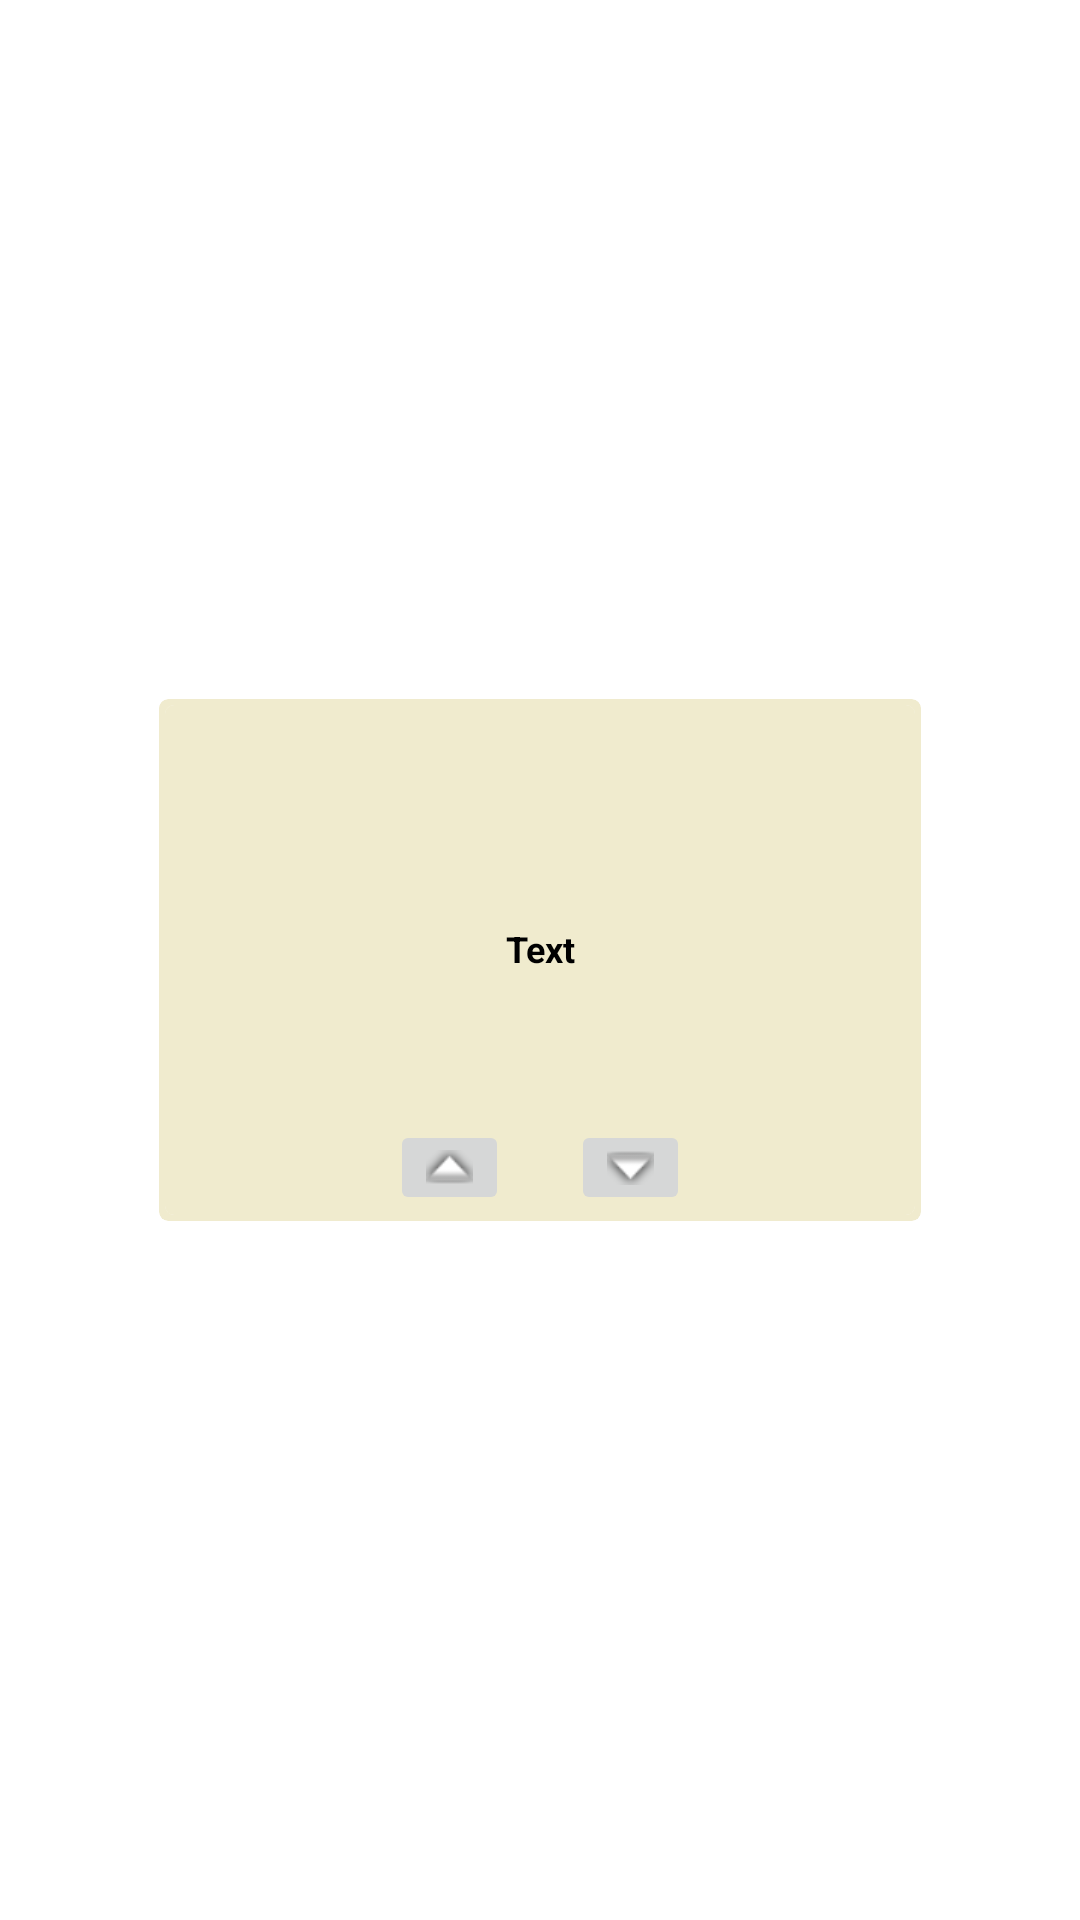

This screen was rendered from an Android layout file. Write that file and the resources it references.
<!-- AndroidManifest.xml: application theme Theme.GeoSnapper -->
<!-- res/layout/layout_popup.xml -->
<?xml version="1.0" encoding="utf-8"?>
<androidx.constraintlayout.widget.ConstraintLayout
    xmlns:android="http://schemas.android.com/apk/res/android"
    xmlns:app="http://schemas.android.com/apk/res-auto"
    xmlns:tools="http://schemas.android.com/tools"
    android:id="@+id/popup_window_background"
    android:layout_width="match_parent"
    android:layout_height="match_parent"
    tools:context=".MapActivity">

    <androidx.cardview.widget.CardView
        android:id="@+id/popup_window_view_with_border"
        android:layout_width="wrap_content"
        android:layout_height="wrap_content"
        android:layout_centerHorizontal="true"
        android:layout_centerVertical="true"
        app:cardBackgroundColor="#F0EBCE"
        app:cardCornerRadius="3dp"
        app:cardElevation="0dp"
        app:cardMaxElevation="0dp"
        app:cardPreventCornerOverlap="false"
        app:layout_constraintBottom_toBottomOf="parent"
        app:layout_constraintLeft_toLeftOf="parent"
        app:layout_constraintRight_toRightOf="parent"
        app:layout_constraintTop_toTopOf="parent">

        <androidx.cardview.widget.CardView
            android:id="@+id/popup_window_view"
            android:layout_width="wrap_content"
            android:layout_height="wrap_content"
            android:layout_centerInParent="true"
            android:layout_margin="2dp"
            app:cardBackgroundColor="@android:color/white"
            app:cardCornerRadius="3dp"
            app:cardElevation="0dp"
            app:cardMaxElevation="0dp"
            app:cardPreventCornerOverlap="false">

            <androidx.constraintlayout.widget.ConstraintLayout
                android:id="@+id/popup_window_background_container"
                android:layout_width="250dp"
                android:layout_height="wrap_content"
                android:layout_centerInParent="true"
                android:background="#F0EBCE"
                android:minHeight="170dp">

                <androidx.appcompat.widget.AppCompatTextView
                    android:id="@+id/popup_window_text"
                    android:layout_width="match_parent"
                    android:layout_height="match_parent"
                    android:layout_marginStart="8dp"
                    android:layout_marginEnd="8dp"
                    android:layout_marginBottom="8dp"
                    android:gravity="center"
                    android:text="Text"
                    android:textAlignment="center"
                    android:textColor="#000000"
                    android:textSize="12sp"
                    android:textStyle="bold"
                    app:layout_constraintBottom_toBottomOf="parent"
                    app:layout_constraintEnd_toEndOf="parent"
                    app:layout_constraintStart_toStartOf="parent"
                    app:layout_constraintTop_toTopOf="parent">

                </androidx.appcompat.widget.AppCompatTextView>

                <ImageButton
                    android:id="@+id/imageButton2"
                    android:layout_width="wrap_content"
                    android:layout_height="wrap_content"
                    android:layout_marginStart="75dp"
                    app:layout_constraintBottom_toBottomOf="parent"
                    app:layout_constraintStart_toStartOf="parent"
                    app:srcCompat="@android:drawable/arrow_up_float" />

                <ImageButton
                    android:id="@+id/imageButton3"
                    android:layout_width="wrap_content"
                    android:layout_height="wrap_content"
                    android:layout_marginEnd="75dp"
                    app:layout_constraintBottom_toBottomOf="parent"
                    app:layout_constraintEnd_toEndOf="parent"
                    app:srcCompat="@android:drawable/arrow_down_float" />

            </androidx.constraintlayout.widget.ConstraintLayout>

        </androidx.cardview.widget.CardView>
    </androidx.cardview.widget.CardView>

</androidx.constraintlayout.widget.ConstraintLayout>
<!-- resources referenced by this layout -->
<resources>
  <style name="Theme.GeoSnapper" parent="Theme.MaterialComponents.DayNight.NoActionBar">
          <item name="android:windowActionBar">false</item>
          <item name="android:windowNoTitle">true</item>
          
          <item name="colorPrimary">#395144</item>
          <item name="colorPrimaryVariant">#4E6C50</item>
          <item name="colorOnPrimary">@color/white</item>
          
          <item name="colorSecondary">#AA8B56</item>
          <item name="colorSecondaryVariant">@color/teal_700</item>
          <item name="colorOnSecondary">@color/black</item>
          
          <item name="android:statusBarColor" tools:targetApi="l">?attr/colorPrimaryVariant</item>
          
      </style>
  <color name="white">#FFFFFFFF</color>
  <color name="teal_700">#FF018786</color>
  <color name="black">#FF000000</color>
</resources>
